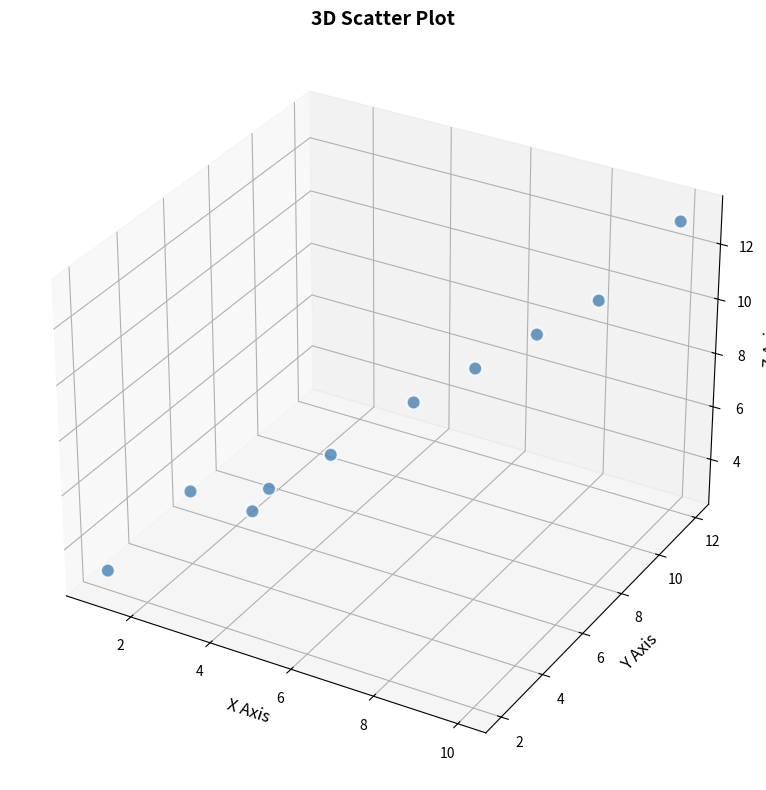

This figure's Python source:
import numpy as np
import matplotlib.pyplot as plt
from mpl_toolkits.mplot3d import Axes3D

x = np.array([1,2,3,4,5,6,7,8,9,10])
y = np.array([2,4,5,4,5,7,8,9,10,12])
z = np.array([3,5,4,6,7,8,9,10,11,13])

fig = plt.figure(figsize=(10, 8))
ax = fig.add_subplot(111, projection='3d')

# Plot a 3D scatter
ax.scatter(
        x, y, z,
        color='steelblue',
        s=100,
        alpha=0.8,
        edgecolors='white',
        linewidths=1.5
        )

# Label all three axes
ax.set_xlabel('X Axis', fontsize=12)
ax.set_ylabel('Y Axis', fontsize=12)
ax.set_zlabel('Z Axis', fontsize=12)

ax.set_title('3D Scatter Plot', fontsize=14, fontweight='bold')

plt.tight_layout()
plt.show()
